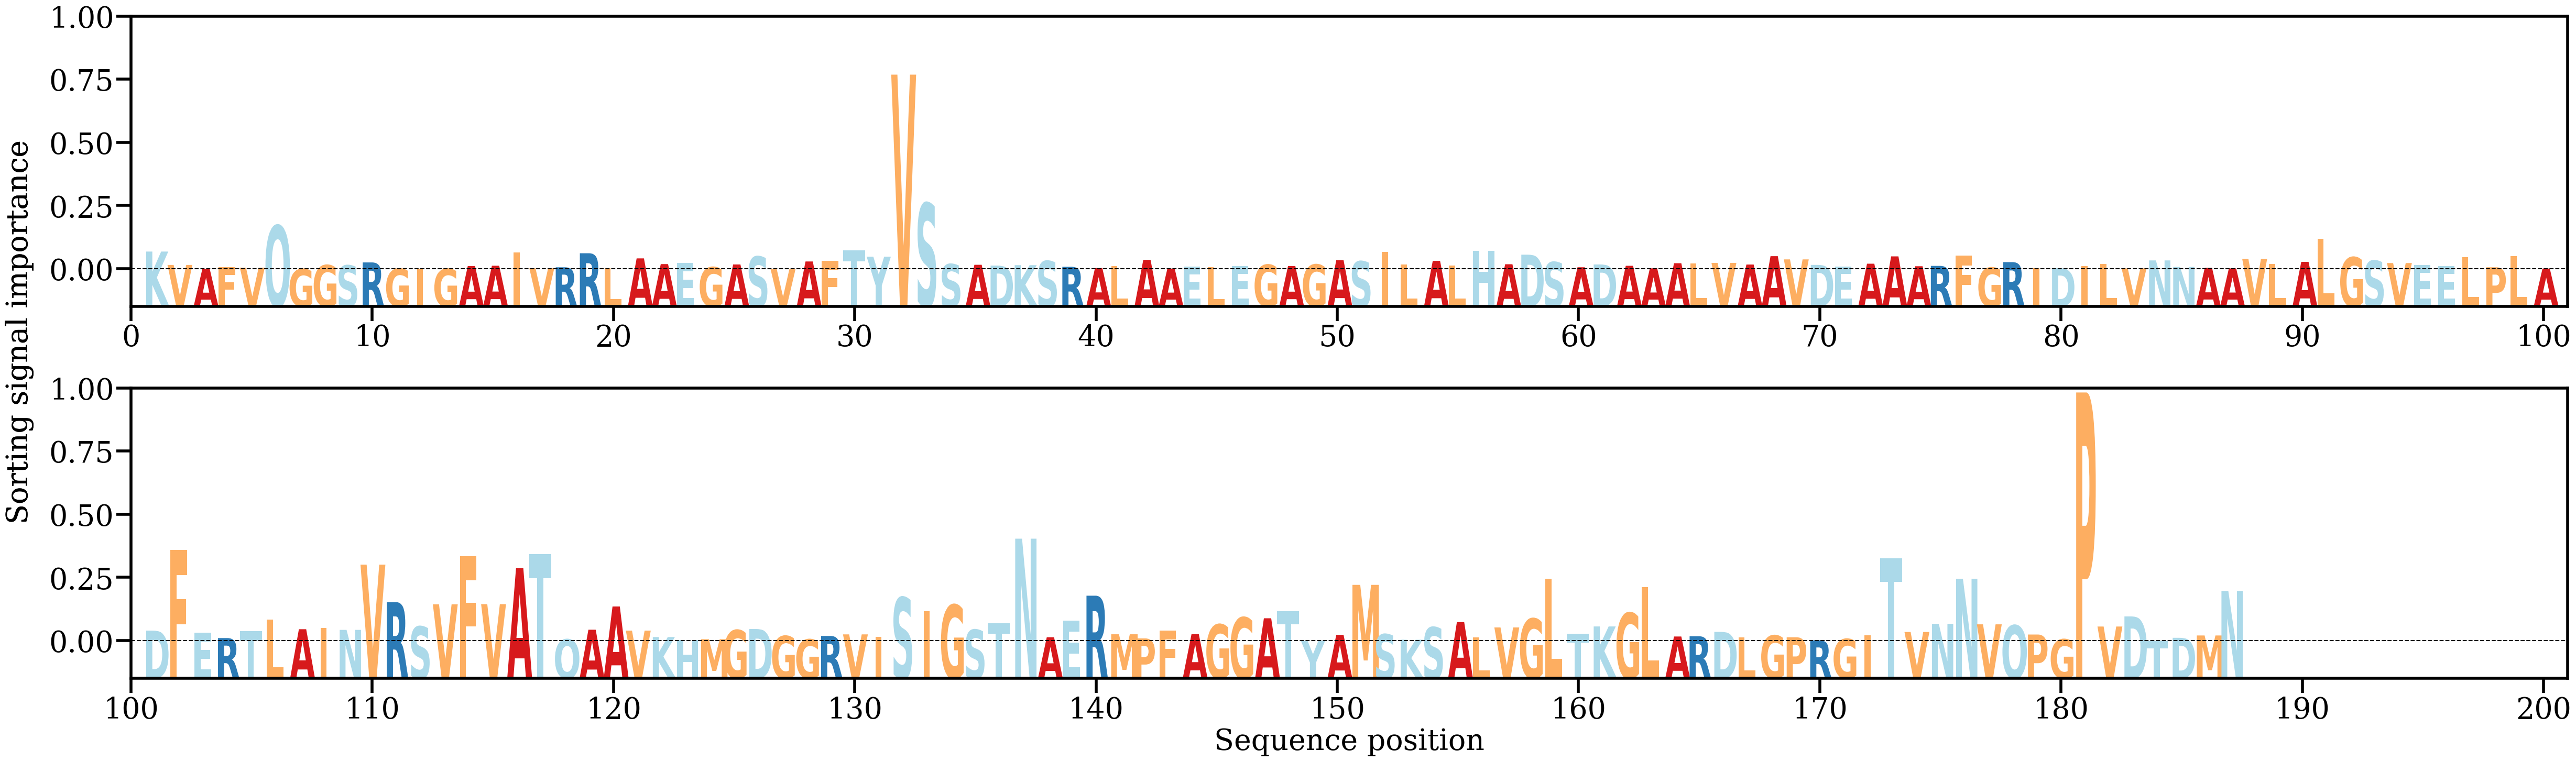

Source data for this figure (header and first rows):
AA, Alpha
K, [0.00592148]
V, [0.00157292]
A, [0.00032232]
F, [0.00089052]
V, [0.00067821]
Q, [0.01438615]
G, [0.00024334]
G, [0.00151102]
S, [0.00142238]
R, [0.00238507]
G, [0.0003519]
I, [0.00032791]
G, [0.00028916]
A, [0.00120383]
A, [0.00131081]
I, [0.00569557]
V, [0.00047648]
R, [0.00080741]
R, [0.00537102]
L, [0.00052336]
A, [0.00370231]
A, [0.00184533]
E, [0.00228471]
G, [0.00084822]
A, [0.00172397]
S, [0.00430328]
V, [0.00016965]
A, [0.00269884]
F, [0.00297398]
T, [0.00638177]
Y, [0.00425709]
V, [0.06344374]
S, [0.02163021]
S, [0.00183095]
A, [0.00162182]
D, [0.00135966]
K, [0.00149555]
S, [0.00285019]
R, [0.00096211]
A, [0.0005564]
L, [0.00118342]
A, [0.00321685]
A, [0.00038712]
E, [0.00101088]
L, [0.00092123]
E, [0.00124397]
G, [0.00163487]
A, [0.0012097]
G, [0.00170661]
A, [0.00311795]
S, [0.00275488]
I, [0.00577895]
L, [0.00176582]
A, [0.00289611]
L, [0.00135677]
H, [0.00616178]
A, [0.00179867]
D, [0.00490844]
S, [0.00249562]
A, [0.00081791]
... 127 more rows
